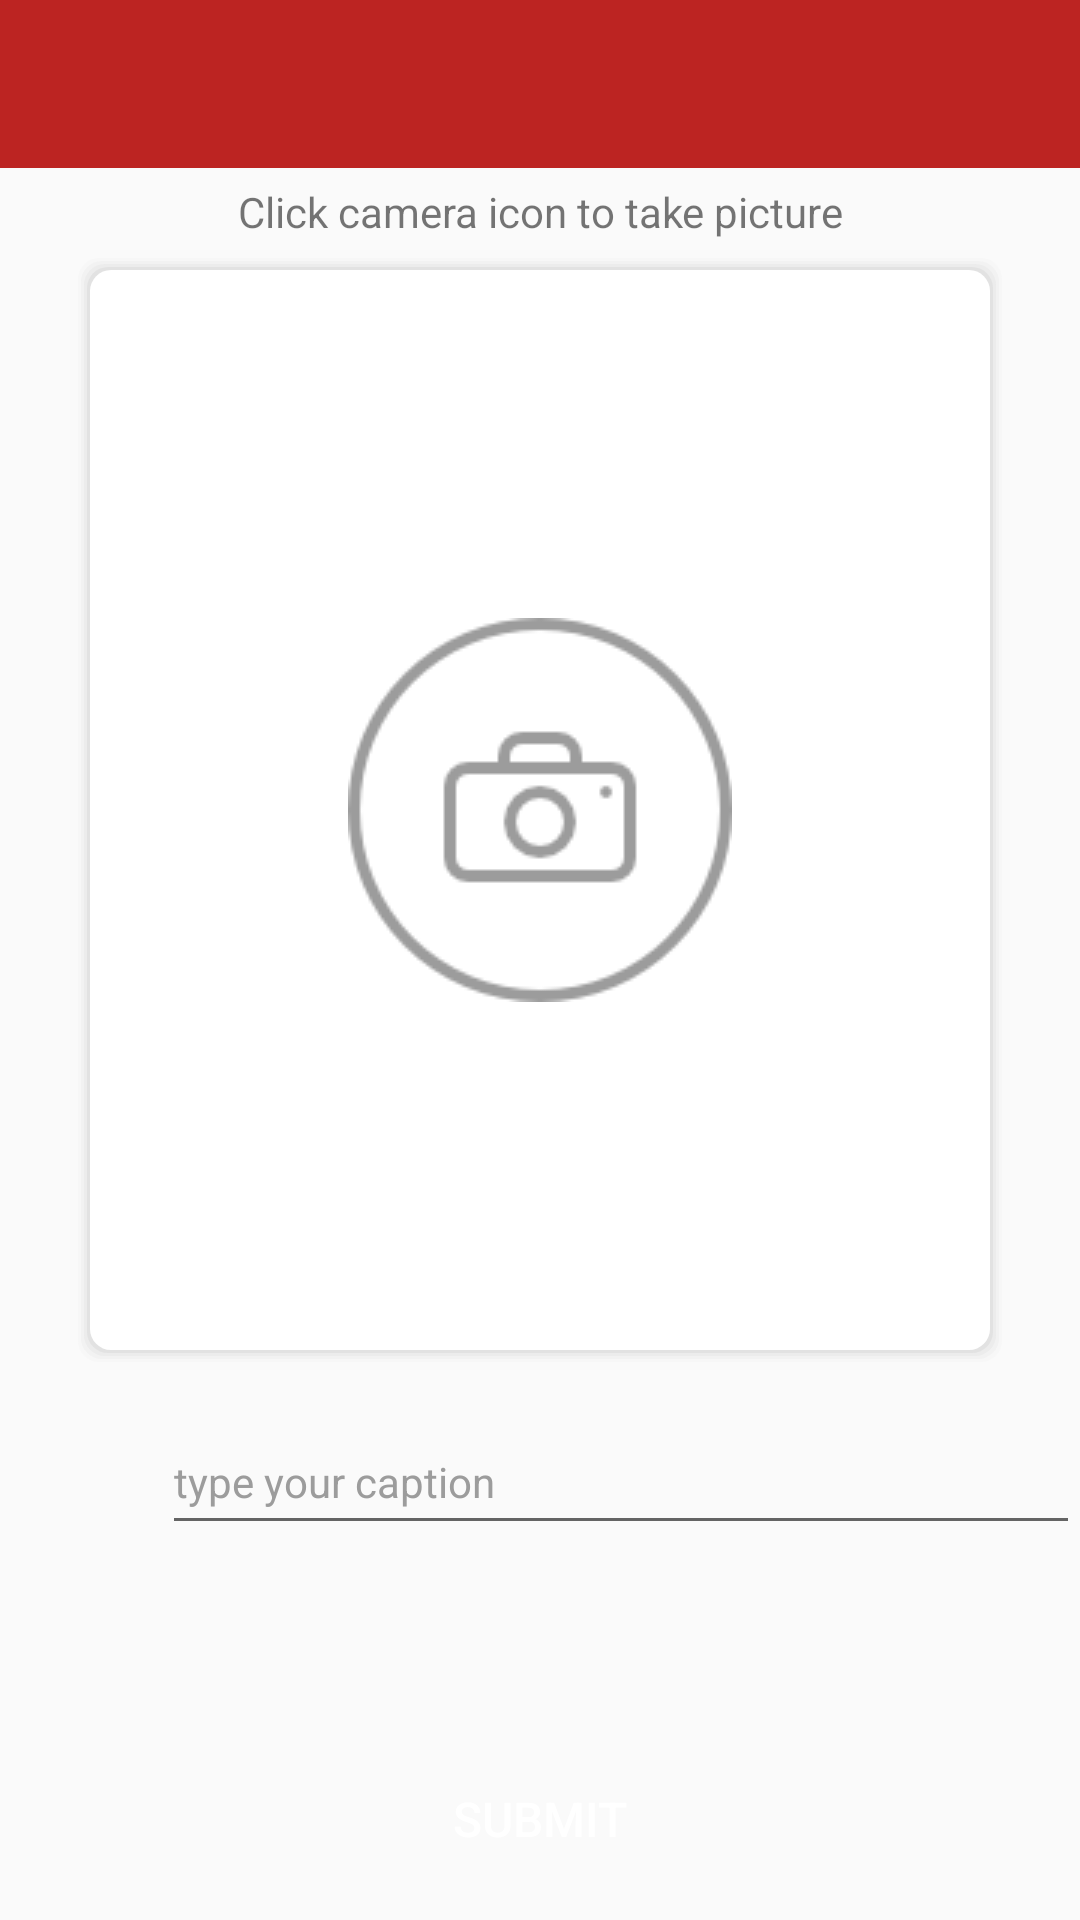

This screen was rendered from an Android layout file. Write that file and the resources it references.
<!-- AndroidManifest.xml: application theme AppTheme -->
<!-- res/layout/activity_selfie.xml -->
<?xml version="1.0" encoding="utf-8"?>
<LinearLayout xmlns:android="http://schemas.android.com/apk/res/android"
    xmlns:app="http://schemas.android.com/apk/res-auto"
    android:layout_width="match_parent"
    android:layout_height="match_parent"
    android:orientation="vertical"
    android:weightSum="1">

    <LinearLayout
        android:id="@+id/container_toolbar"
        android:layout_width="match_parent"
        android:layout_height="wrap_content"
        android:orientation="vertical">

        <include
            android:id="@+id/toolbar"
            layout="@layout/toolbar" />
    </LinearLayout>

    <ScrollView
        android:id="@+id/scrollView4"
        android:layout_width="match_parent"
        android:layout_height="484dp"
        android:layout_gravity="center_horizontal"
        android:layout_weight="1.01">

        <LinearLayout
            android:layout_width="match_parent"
            android:layout_height="match_parent"
            android:orientation="vertical"
            android:weightSum="1">

            <TextView
                android:id="@+id/textView7"
                android:layout_width="match_parent"
                android:layout_height="wrap_content"
                android:layout_weight="6.25"
                android:gravity="center"
                android:padding="5dp"
                android:text="Click camera icon to take picture" />

            <LinearLayout
                android:id="@+id/layoutPhoto"
                android:layout_width="match_parent"
                android:layout_height="wrap_content"
                android:layout_alignParentLeft="false"
                android:layout_alignParentTop="false"
                android:layout_gravity="center"
                android:layout_weight="6.25">

                <RelativeLayout
                    android:layout_width="match_parent"
                    android:layout_height="match_parent">

                    <ImageView
                        android:id="@+id/bg_photo"
                        android:layout_width="match_parent"
                        android:layout_height="370dp"
                        android:layout_alignParentStart="true"
                        android:layout_alignParentLeft="true"
                        android:layout_marginLeft="25dp"
                        android:layout_marginRight="25dp"
                        android:background="@drawable/border_shadow_round"
                        android:clickable="true"
                        android:scaleType="fitXY" />

                    <ImageView
                        android:id="@+id/ic_photo"
                        android:layout_width="wrap_content"
                        android:layout_height="wrap_content"
                        android:layout_centerHorizontal="true"
                        android:layout_centerVertical="true"
                        android:src="@drawable/ic_photo" />


                </RelativeLayout>

            </LinearLayout>

            <LinearLayout
                android:id="@+id/layoutEdit"
                android:layout_width="match_parent"
                android:layout_height="wrap_content"
                android:layout_alignParentLeft="true"
                android:layout_alignParentTop="true"
                android:layout_marginLeft="0dp"
                android:layout_marginTop="15dp"
                android:orientation="horizontal"
                android:weightSum="2">

                <LinearLayout
                    android:layout_width="match_parent"
                    android:layout_height="match_parent"
                    android:layout_margin="5dp"
                    android:layout_weight="1.7"
                    android:gravity="center"
                    android:orientation="vertical">

                    <ImageView
                        android:id="@+id/imageView"
                        android:layout_width="35dp"
                        android:layout_height="35dp"
                        android:layout_weight="1"
                        app:srcCompat="@drawable/ediit" />
                </LinearLayout>

                <LinearLayout
                    android:layout_width="match_parent"
                    android:layout_height="match_parent"
                    android:layout_weight="0.3"
                    android:orientation="vertical">

                    <EditText
                        android:id="@+id/editSelfie"
                        android:layout_width="match_parent"
                        android:layout_height="match_parent"
                        android:layout_weight="1"
                        android:ems="10"
                        android:hint="type your caption"
                        android:inputType="textMultiLine"
                        android:textColor="@color/colorBlack"
                        android:textColorHint="@color/colorGray"
                        android:textSize="14sp" />
                </LinearLayout>

            </LinearLayout>
        </LinearLayout>
    </ScrollView>

    <LinearLayout
        android:layout_width="match_parent"
        android:layout_height="wrap_content"
        android:layout_marginBottom="10dp"
        android:gravity="center"
        android:orientation="vertical">

        <Button
            android:id="@+id/buttonSelfie"
            android:layout_width="match_parent"
            android:layout_height="match_parent"
            android:layout_marginLeft="5dp"
            android:layout_marginRight="5dp"
            android:background="@drawable/button"
            android:text="Submit"
            android:textColor="#FFF"
            android:textSize="16sp" />
    </LinearLayout>
</LinearLayout>
<!-- res/layout/toolbar.xml (included above) -->
<?xml version="1.0" encoding="utf-8"?>
<androidx.appcompat.widget.Toolbar
    xmlns:android="http://schemas.android.com/apk/res/android"
    xmlns:local="http://schemas.android.com/apk/res-auto"
    android:id="@+id/toolbar"
    android:layout_width="match_parent"
    android:layout_height="wrap_content"
    android:background="#BC2422"
    android:gravity="center"
    android:minHeight="?attr/actionBarSize"
    local:popupTheme="@style/ThemeOverlay.AppCompat.Light"
    local:theme="@style/ThemeOverlay.AppCompat.Dark.ActionBar" />
<!-- resources referenced by this layout -->
<resources>
  <color name="colorBlack">#000000</color>
  <color name="colorGray">#9C9C9C</color>
  <!-- drawable border_shadow_round (drawable) -->
  <?xml version="1.0" encoding="utf-8"?>
  
  <layer-list xmlns:android="http://schemas.android.com/apk/res/android" >
  
      
      <item>
          <shape>
              <padding
                  android:bottom="1dp"
                  android:left="1dp"
                  android:right="1dp"
                  android:top="1dp" />
  
              <solid android:color="#00CCCCCC" />
  
              <corners android:radius="7dp" />
          </shape>
      </item>
      <item>
          <shape>
              <padding
                  android:bottom="1dp"
                  android:left="1dp"
                  android:right="1dp"
                  android:top="1dp" />
  
              <solid android:color="#10CCCCCC" />
  
              <corners android:radius="7dp" />
          </shape>
      </item>
      <item>
          <shape>
              <padding
                  android:bottom="1dp"
                  android:left="1dp"
                  android:right="1dp"
                  android:top="1dp" />
  
              <solid android:color="#20CCCCCC" />
  
              <corners android:radius="7dp" />
          </shape>
      </item>
      <item>
          <shape>
              <padding
                  android:bottom="1dp"
                  android:left="1dp"
                  android:right="1dp"
                  android:top="1dp" />
  
              <solid android:color="#30CCCCCC" />
  
              <corners android:radius="7dp" />
          </shape>
      </item>
      <item>
          <shape>
              <padding
                  android:bottom="1dp"
                  android:left="1dp"
                  android:right="1dp"
                  android:top="1dp" />
  
              <solid android:color="#50CCCCCC" />
  
              <corners android:radius="7dp" />
          </shape>
      </item>
  
      
      <item>
          <shape>
              <solid android:color="@android:color/white" />
  
              <corners android:radius="7dp" />
          </shape>
      </item>
  
  </layer-list>
  <!-- drawable ic_photo: png bitmap (drawable, 3647 bytes) -->
  <style name="AppTheme" parent="Theme.AppCompat.Light.DarkActionBar">
          
      </style>
</resources>
